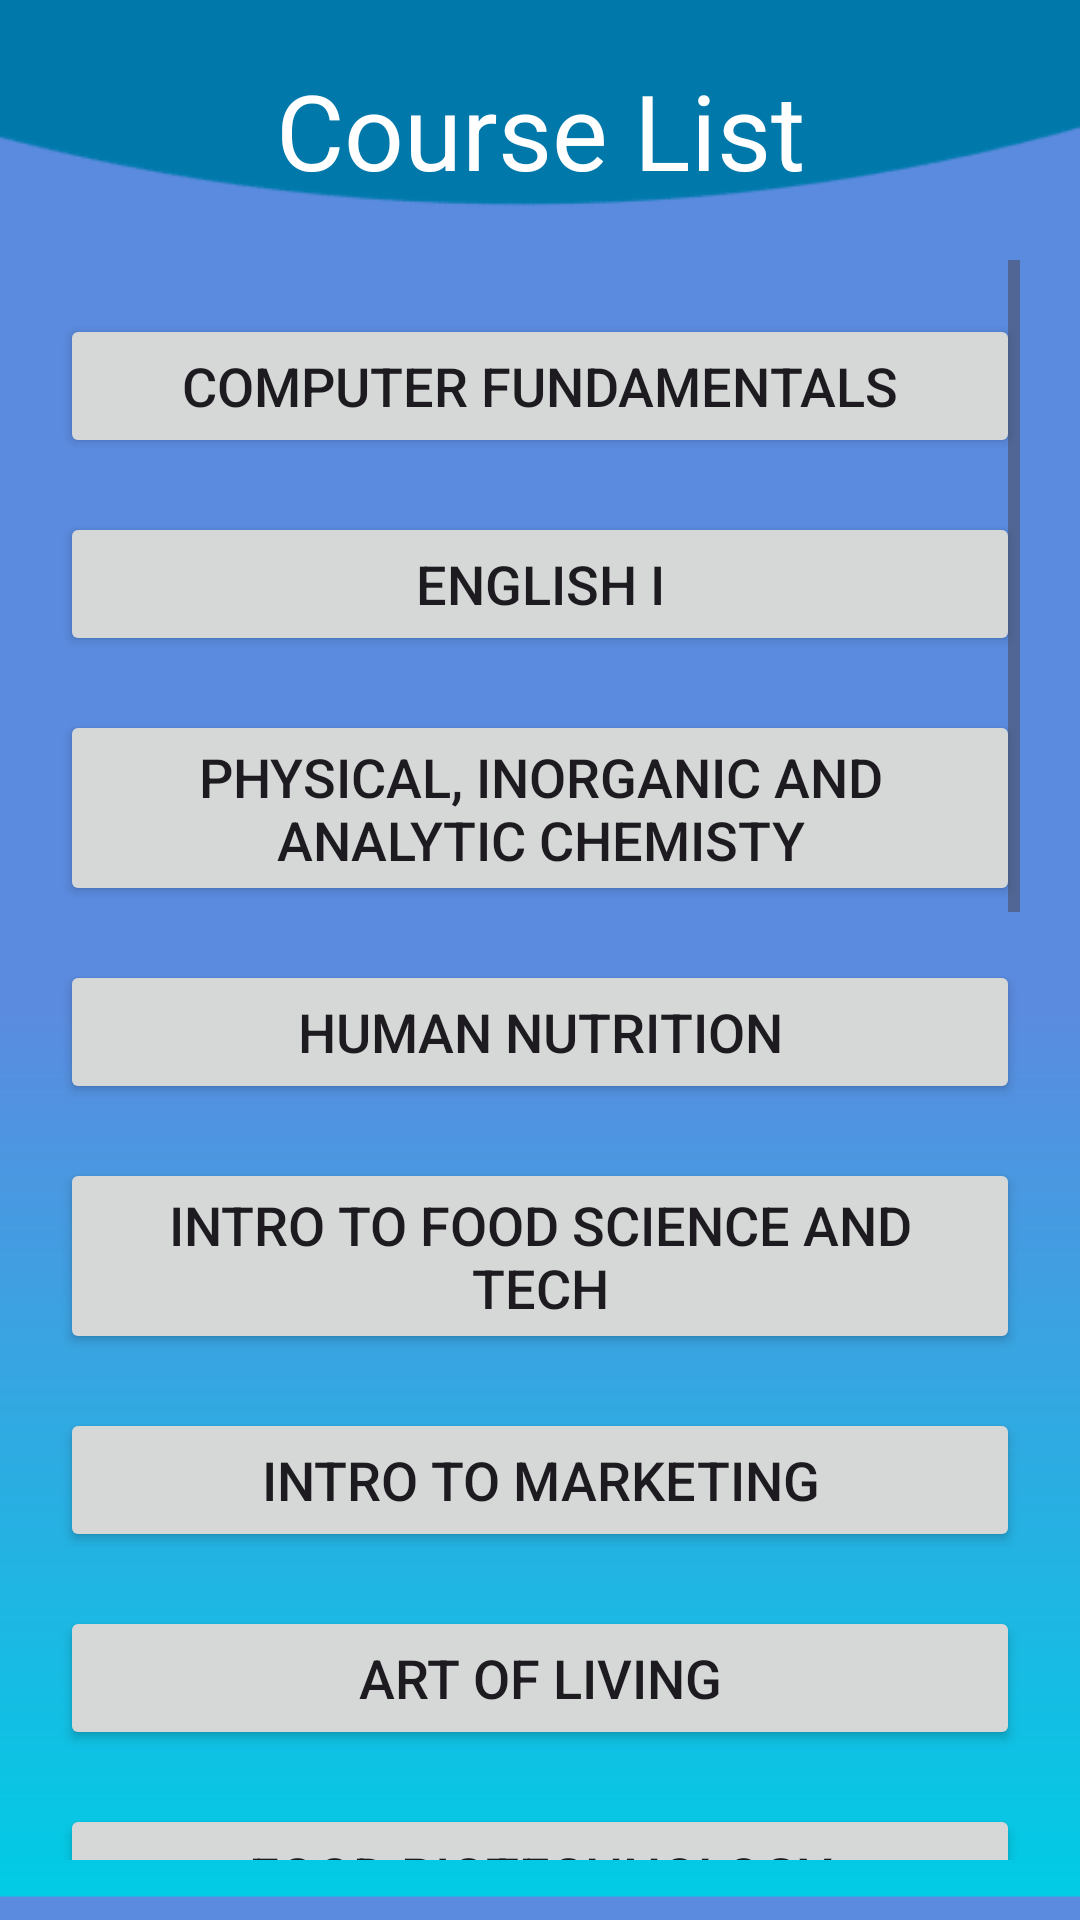

This screen was rendered from an Android layout file. Write that file and the resources it references.
<!-- AndroidManifest.xml: application theme Theme.DIUAllSemsterSildes -->
<!-- res/layout/activity_nfe.xml -->
<?xml version="1.0" encoding="utf-8"?>
<LinearLayout xmlns:android="http://schemas.android.com/apk/res/android"
    xmlns:app="http://schemas.android.com/apk/res-auto"
    xmlns:tools="http://schemas.android.com/tools"
    android:layout_width="match_parent"
    android:layout_height="match_parent"
    tools:context=".Cse"
    android:orientation="vertical"
    android:background="@drawable/page2"
    android:padding="20dp"
    >
    <TextView
        android:layout_width="match_parent"
        android:layout_height="wrap_content"
        android:text="Course List"
        android:textSize="35sp"
        android:textColor="#ffffff"
        android:gravity="center"
        android:layout_marginBottom="20dp"

        />

    <ScrollView
        android:layout_width="match_parent"
        android:layout_height="wrap_content"
        >

        <LinearLayout
            android:layout_width="match_parent"
            android:layout_height="wrap_content"
            android:orientation="vertical"
            >

            <Button
                android:id="@+id/button801"
                android:layout_width="match_parent"
                android:layout_height="wrap_content"
                android:text="Computer Fundamentals"
                android:textSize="18sp"
                android:layout_marginTop="18dp"
                />

            <Button
                android:id="@+id/button802"
                android:layout_width="match_parent"
                android:layout_height="wrap_content"
                android:layout_marginTop="18dp"
                android:text="English I"
                android:textSize="18sp" />

            <Button
                android:id="@+id/button803"
                android:layout_width="match_parent"
                android:layout_height="wrap_content"
                android:text="Physical, Inorganic And Analytic Chemisty"
                android:textSize="18sp"
                android:layout_marginTop="18dp"
                />
            <Button
                android:id="@+id/button804"
                android:layout_width="match_parent"
                android:layout_height="wrap_content"
                android:text="Human Nutrition"
                android:textSize="18sp"
                android:layout_marginTop="18dp"
                />
            <Button
                android:id="@+id/button805"
                android:layout_width="match_parent"
                android:layout_height="wrap_content"
                android:text="Intro To Food Science and Tech"
                android:textSize="18sp"
                android:layout_marginTop="18dp"
                />
            <Button
                android:id="@+id/button806"
                android:layout_width="match_parent"
                android:layout_height="wrap_content"
                android:text="Intro To Marketing"
                android:textSize="18sp"
                android:layout_marginTop="18dp"
                />
            <Button
                android:id="@+id/button807"
                android:layout_width="match_parent"
                android:layout_height="wrap_content"
                android:text="Art Of Living"
                android:textSize="18sp"
                android:layout_marginTop="18dp"
                />
            <Button
                android:id="@+id/button808"
                android:layout_width="match_parent"
                android:layout_height="wrap_content"
                android:text="Food BioTechnology"
                android:textSize="18sp"
                android:layout_marginTop="18dp"
                />
            <Button
                android:id="@+id/button809"
                android:layout_width="match_parent"
                android:layout_height="wrap_content"
                android:text="Engineering  Properties And Principle of Food"
                android:textSize="18sp"
                android:layout_marginTop="18dp"
                />
            <Button
                android:id="@+id/button810"
                android:layout_width="match_parent"
                android:layout_height="wrap_content"
                android:text="Biochemistry"
                android:textSize="18sp"
                android:layout_marginTop="18dp"
                />
            <Button
                android:id="@+id/button811"
                android:layout_width="match_parent"
                android:layout_height="wrap_content"
                android:text="Statistics I"
                android:textSize="18sp"
                android:layout_marginTop="18dp"
                />
            <Button
                android:id="@+id/button812"
                android:layout_width="match_parent"
                android:layout_height="wrap_content"
                android:text="Baking And Confectionery Tech"
                android:textSize="18sp"
                android:layout_marginTop="18dp"
                />
            <Button
                android:id="@+id/button813"
                android:layout_width="match_parent"
                android:layout_height="wrap_content"
                android:text="Dietetics"
                android:textSize="18sp"
                android:layout_marginTop="18dp"
                />
            <Button
                android:id="@+id/button814"
                android:layout_width="match_parent"
                android:layout_height="wrap_content"
                android:text="Human Physiology"
                android:textSize="18sp"
                android:layout_marginTop="18dp"
                />
            <Button
                android:id="@+id/button815"
                android:layout_width="match_parent"
                android:layout_height="wrap_content"
                android:text="Organic Chemistry"
                android:textSize="18sp"
                android:layout_marginTop="18dp"
                />
            <Button
                android:id="@+id/button816"
                android:layout_width="match_parent"
                android:layout_height="wrap_content"
                android:text="Methods for Nutritional Status"
                android:textSize="18sp"
                android:layout_marginTop="18dp"
                />
            <Button
                android:id="@+id/button817"
                android:layout_width="match_parent"
                android:layout_height="wrap_content"
                android:text="Unit Operations in food Industries"
                android:textSize="18sp"
                android:layout_marginTop="18dp"
                />
            <Button
                android:id="@+id/button818"
                android:layout_width="match_parent"
                android:layout_height="wrap_content"
                android:text="Unit Processing in food Industries"
                android:textSize="18sp"
                android:layout_marginTop="18dp"
                />



        </LinearLayout>

    </ScrollView>

</LinearLayout>
<!-- resources referenced by this layout -->
<resources>
  <!-- drawable page2: png bitmap (drawable, 8451 bytes) -->
  <style name="Theme.DIUAllSemsterSildes" parent="Base.Theme.DIUAllSemsterSildes" />
  <style name="Base.Theme.DIUAllSemsterSildes" parent="Theme.Material3.DayNight.NoActionBar">
          
          
      </style>
</resources>
